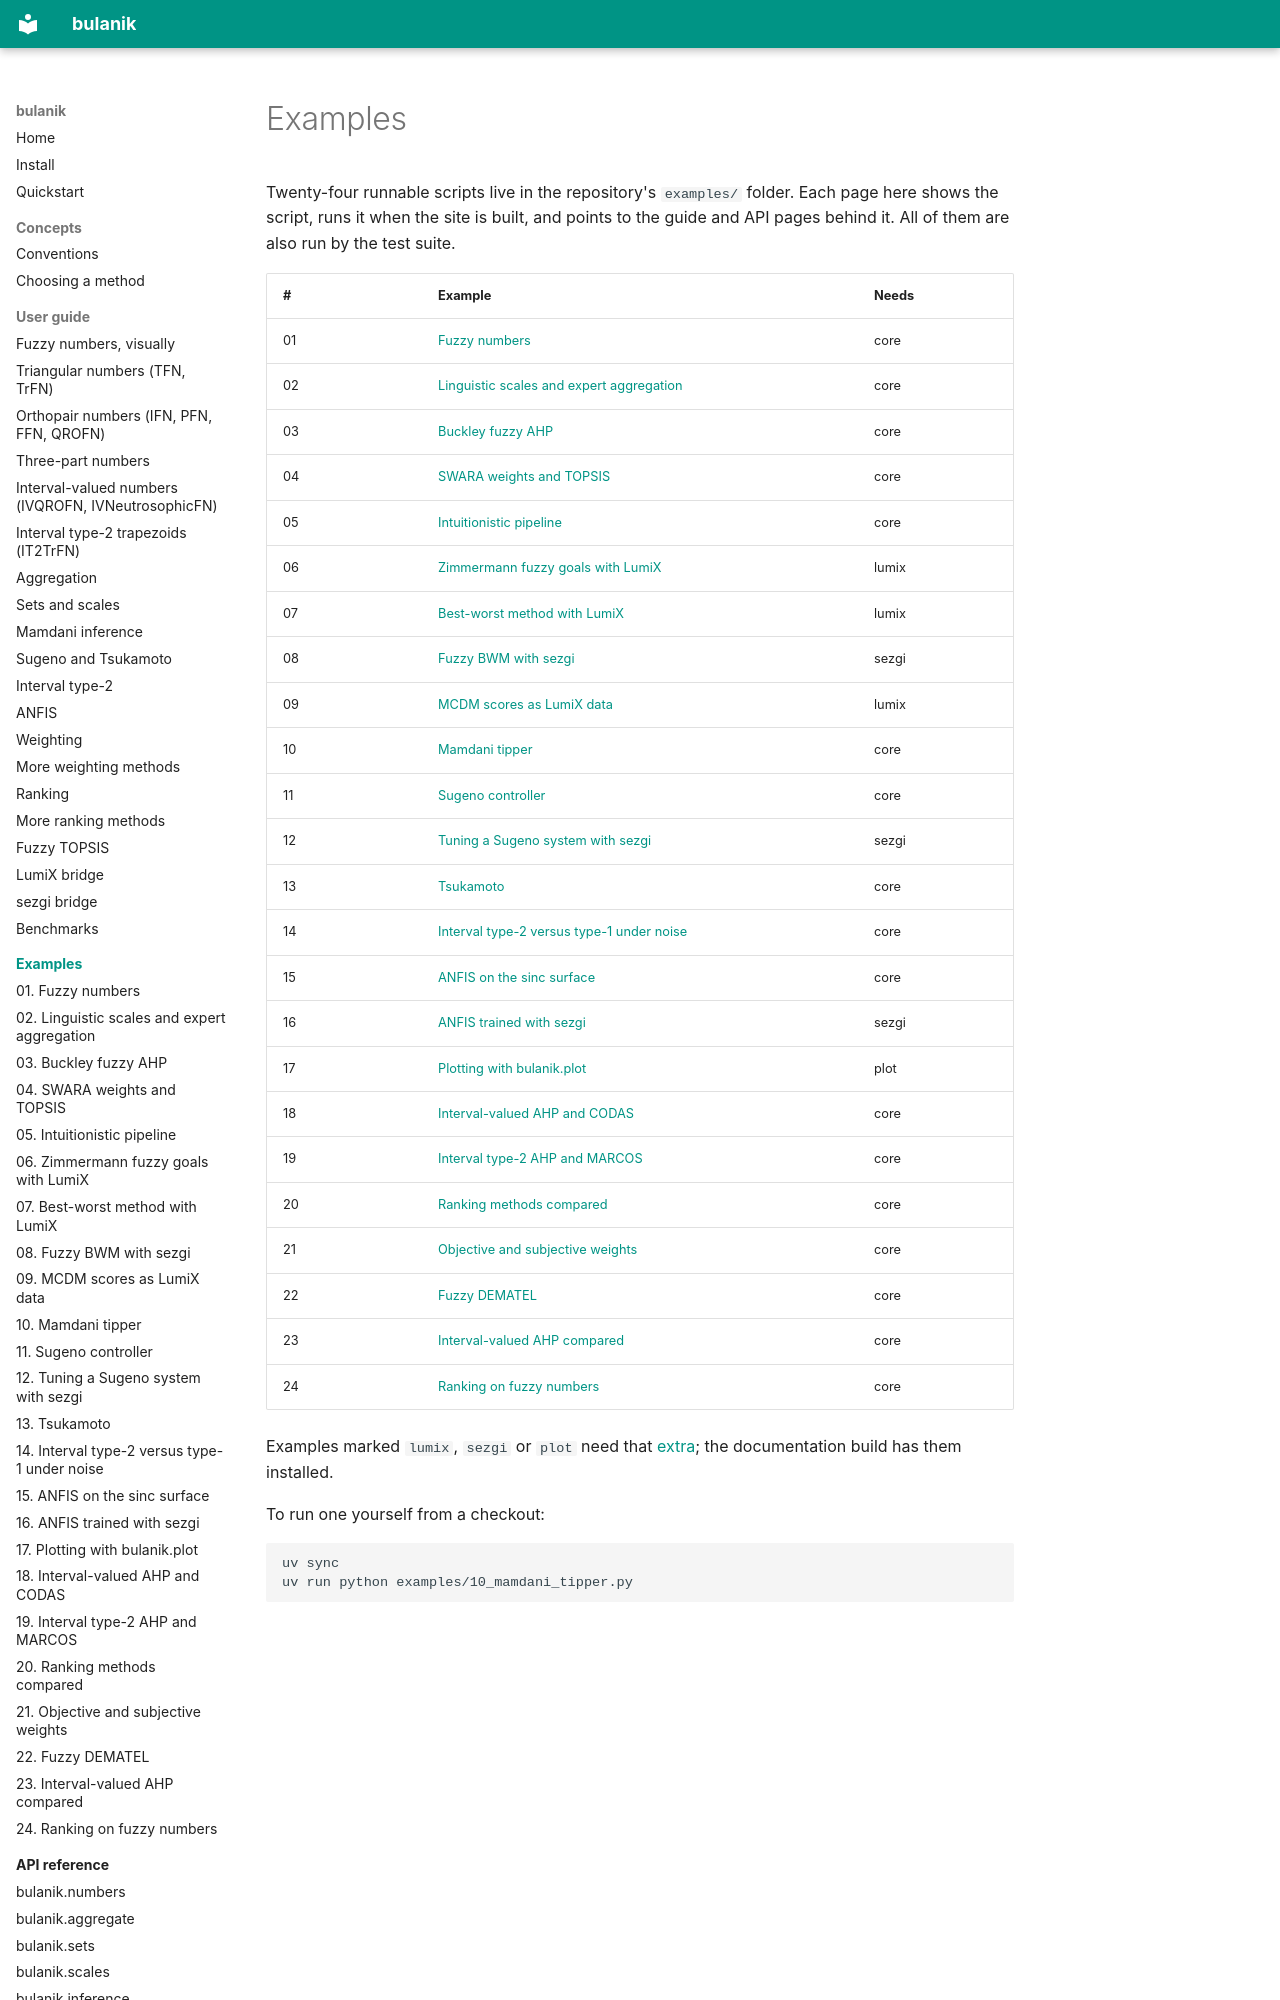

repository: tdelphi1981/bulanik · page: examples/index.html · generator: mkdocs

# Examples

Twenty-four runnable scripts live in the repository's `examples/` folder. Each page here shows the script, runs it when the site is built, and points to the guide and API pages behind it. All of them are also run by the test suite.
